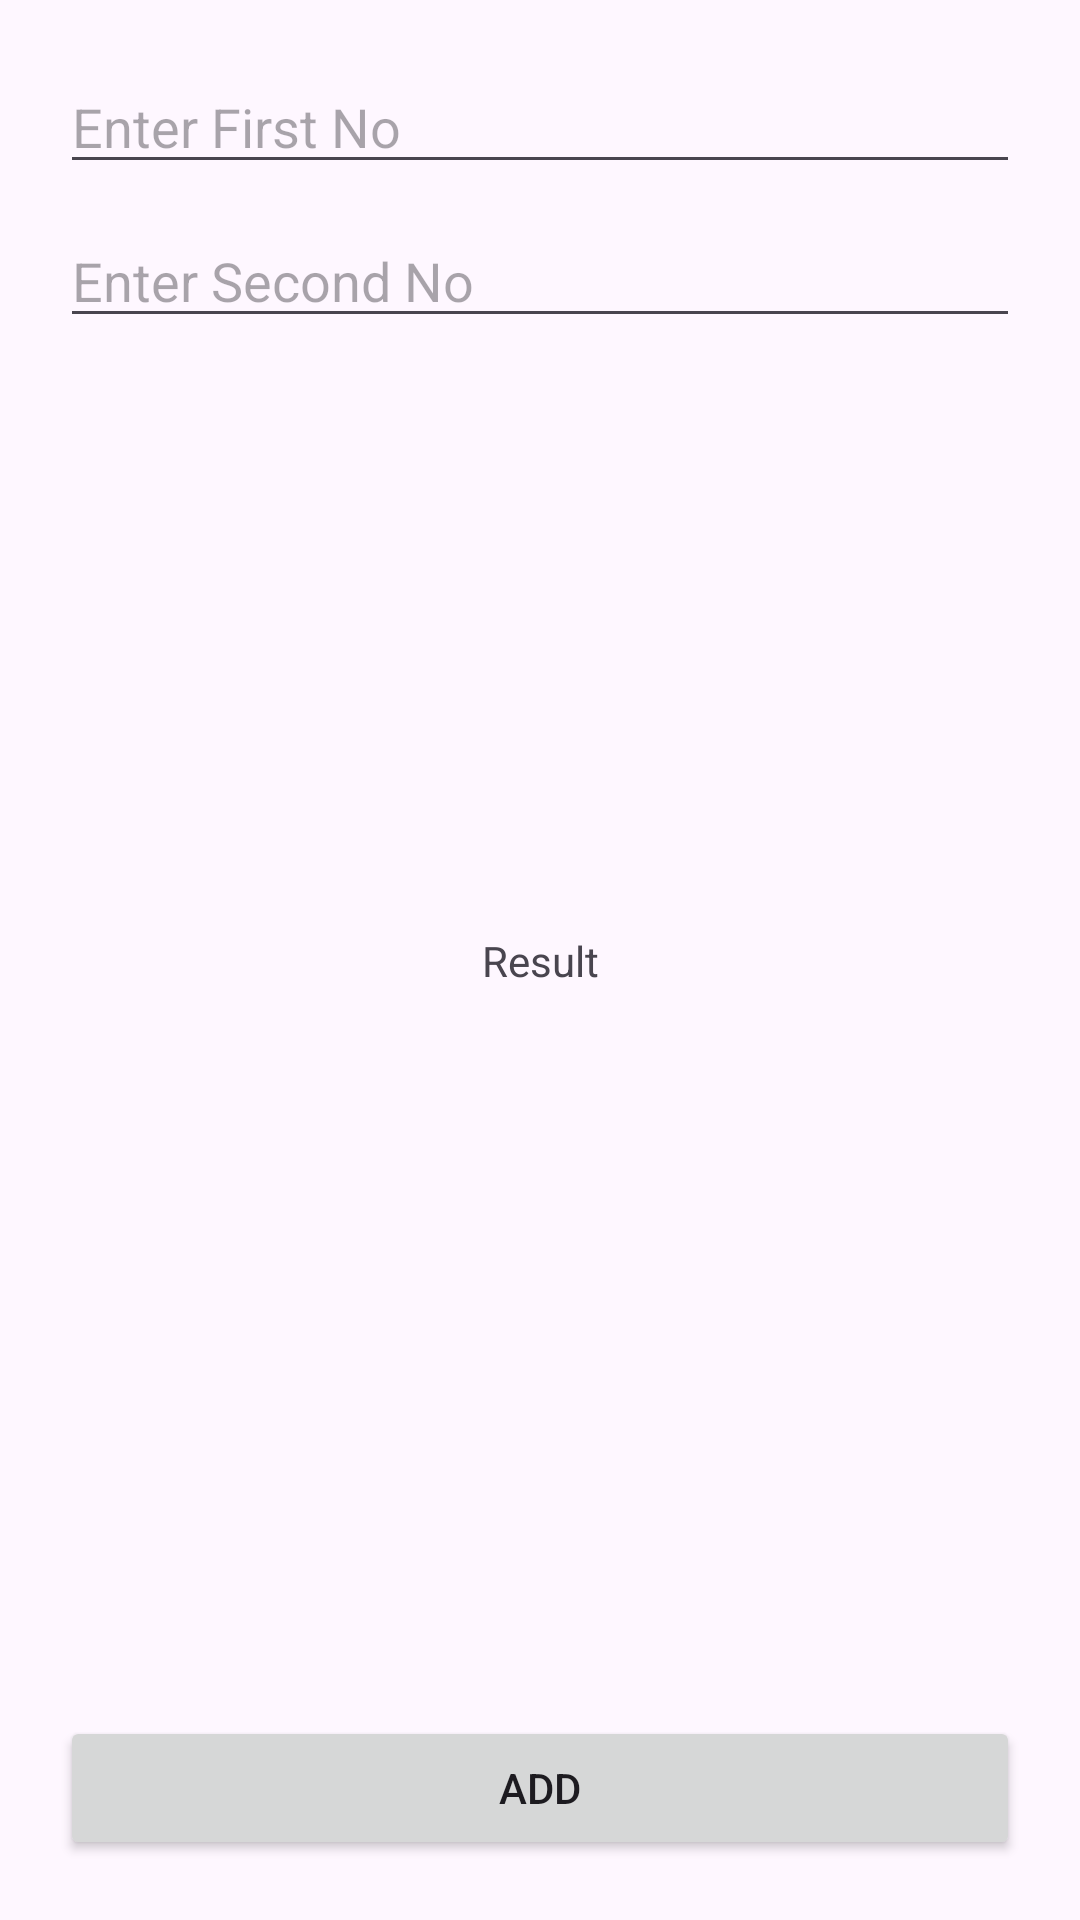

Reconstruct the res/layout file that produces this screen, plus the resources it refers to.
<!-- AndroidManifest.xml: application theme Theme.JanAndroid -->
<!-- res/layout/activity_operation.xml -->
<?xml version="1.0" encoding="utf-8"?>
<androidx.constraintlayout.widget.ConstraintLayout xmlns:android="http://schemas.android.com/apk/res/android"
    xmlns:app="http://schemas.android.com/apk/res-auto"
    xmlns:tools="http://schemas.android.com/tools"
    android:id="@+id/main"
    android:layout_width="match_parent"
    android:layout_height="match_parent"
    tools:context=".OperationActivity">

    <EditText
        android:layout_width="match_parent"
        android:layout_height="wrap_content"
        app:layout_constraintTop_toTopOf="parent"
        app:layout_constraintStart_toStartOf="parent"
        app:layout_constraintEnd_toEndOf="parent"
        android:layout_marginHorizontal="20dp"
        android:layout_marginTop="20dp"
        android:id="@+id/edtfirstno"
        android:hint="Enter First No"
        android:inputType="number"
        />
    <EditText
        android:layout_width="match_parent"
        android:layout_height="wrap_content"
        android:layout_marginHorizontal="20dp"
        app:layout_constraintTop_toBottomOf="@+id/edtfirstno"
        app:layout_constraintStart_toStartOf="parent"
        app:layout_constraintEnd_toEndOf="parent"
        android:layout_marginTop="10dp"
        android:id="@+id/edtSecondno"
        android:hint="Enter Second No"
        android:inputType="number"
        />

    <Button
        android:layout_width="match_parent"
        android:layout_height="wrap_content"
        android:layout_marginHorizontal="20dp"
        android:layout_marginBottom="20dp"
        android:text="Add"
        android:id="@+id/btnadd"
        app:layout_constraintBottom_toBottomOf="parent"
        app:layout_constraintStart_toStartOf="parent"
        app:layout_constraintEnd_toEndOf="parent"
        />
    <TextView
        android:layout_width="wrap_content"
        android:layout_height="wrap_content"
        app:layout_constraintTop_toTopOf="parent"
        app:layout_constraintStart_toStartOf="parent"
        app:layout_constraintEnd_toEndOf="parent"
        app:layout_constraintBottom_toBottomOf="parent"
        android:id="@+id/txtresult"
        android:text="Result"
        />
</androidx.constraintlayout.widget.ConstraintLayout>
<!-- resources referenced by this layout -->
<resources>
  <style name="Theme.JanAndroid" parent="Base.Theme.JanAndroid" />
  <style name="Base.Theme.JanAndroid" parent="Theme.Material3.DayNight.NoActionBar">
          
          
      </style>
</resources>
